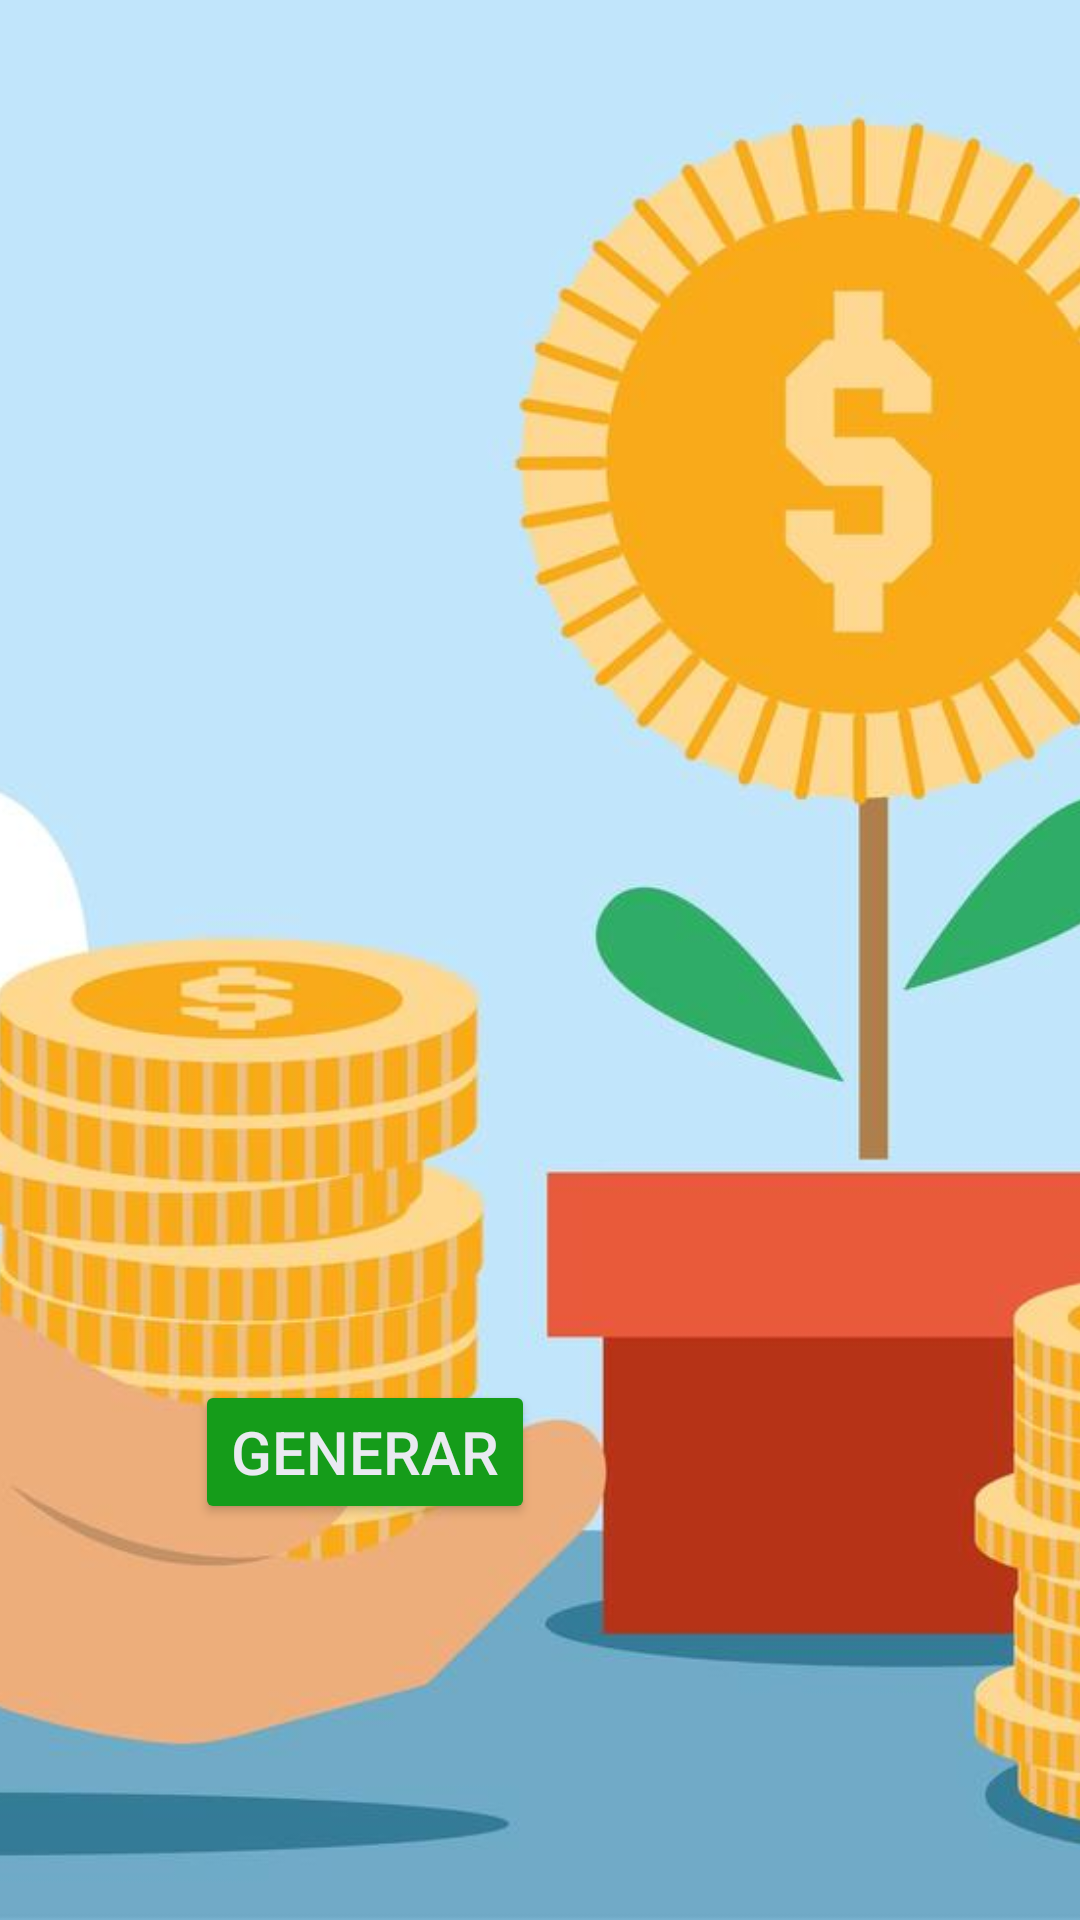

Produce the Android XML layout that renders to this screen, including the resource entries it uses.
<!-- AndroidManifest.xml: application theme Theme.ManagementPayment -->
<!-- res/layout/fragment_consejos_financieros.xml -->
<?xml version="1.0" encoding="utf-8"?>
<FrameLayout xmlns:android="http://schemas.android.com/apk/res/android"
    xmlns:tools="http://schemas.android.com/tools"
    xmlns:app="http://schemas.android.com/apk/res-auto"
    android:layout_width="match_parent"
    android:layout_height="match_parent"
    tools:context=".ui.consejosfinancieros.ConsejosFinancierosFragment">

    <ImageView
        android:id="@+id/imageView"
        android:layout_width="wrap_content"
        android:layout_height="wrap_content"
        android:scaleType="centerCrop"
        app:srcCompat="@drawable/payment_and_finance"
        tools:ignore="ContentDescription,ImageContrastCheck" />

    <TextView
        android:id="@+id/textView18"
        android:layout_width="299dp"
        android:layout_height="251dp"
        android:layout_marginStart="55dp"
        android:layout_marginTop="120dp"
        android:text=""
        android:textAlignment="center"
        android:textColor="#151515"
        android:textSize="34sp"
        app:layout_constraintStart_toStartOf="parent"
        app:layout_constraintTop_toTopOf="parent"
        tools:ignore="HardcodedText,TextContrastCheck" />

    <Button
        android:id="@+id/button6"
        android:layout_width="wrap_content"
        android:layout_height="wrap_content"
        android:layout_marginStart="65dp"
        android:layout_marginTop="460dp"
        android:backgroundTint="#159C1A"
        android:text="@string/generar"
        android:textColor="#E9EAF1"
        android:textSize="20sp"
        app:layout_constraintStart_toStartOf="parent"
        app:layout_constraintTop_toTopOf="parent"
        tools:ignore="HardcodedText,SpUsage,TextSizeCheck" />
</FrameLayout>
<!-- resources referenced by this layout -->
<resources>
  <!-- drawable payment_and_finance: jpg bitmap (drawable, 49756 bytes) -->
  <string name="generar">Generar</string>
  <style name="Theme.ManagementPayment" parent="Base.Theme.ManagementPayment" />
  <style name="Base.Theme.ManagementPayment" parent="Theme.Material3.DayNight.NoActionBar">
          
          
      </style>
</resources>
